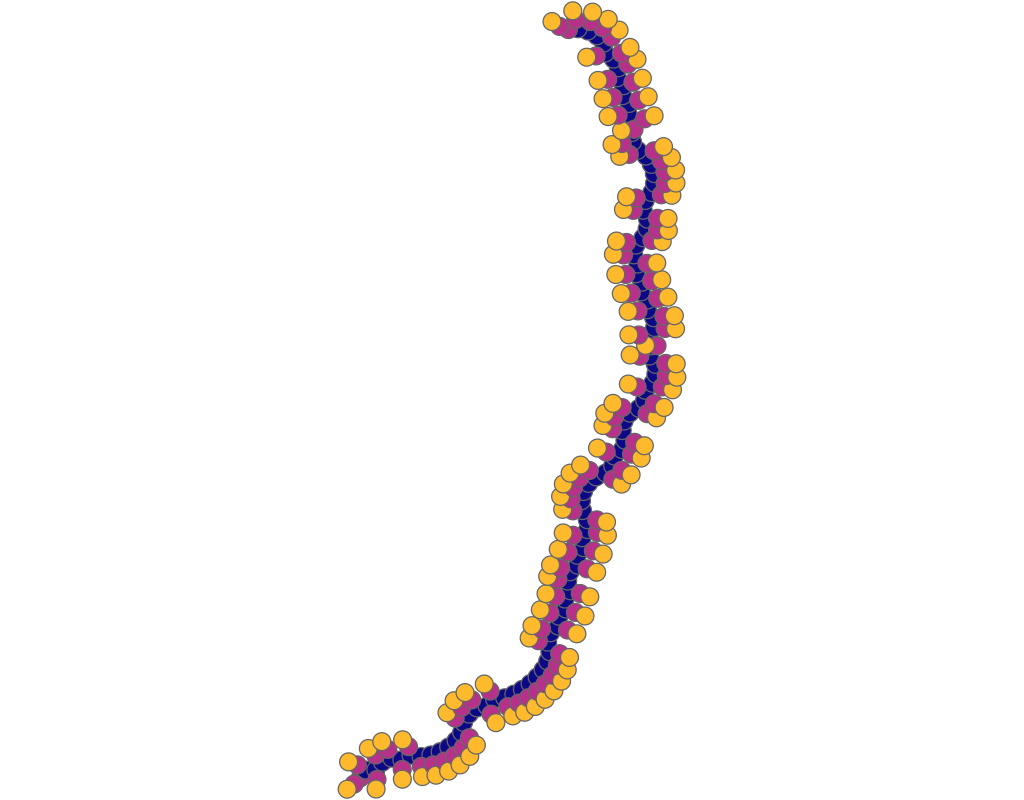

The data file committed next to this chart (first rows):
experiment, frame, file, download, jaccard, spanning_tree, quality, fdl_init, frameTime, crossing, crossingAngle, angularResolutionMin, angularResolutionDev, totalEnergy, avgMotion, maxMotion, trustworthy_k_idx, trustworthy_q_local, trustworthy_q_global, continuity_k_idx, continuity_q_local, continuity_q_global, lcmc_k_idx, lcmc_q_local
other_lobster_neato, 1, data/neato/lobster.json, 252.6, 0.8, 0.1, 0.1, 31.2, 0, 0.9999, 0.9387, 0.9215, 0.9419, 0, 4475, 6765, 18, 0.9971, 0.9989, 18, 0.9972, 0.9988, 18, 0.7362
